Run: headless pygame with SDL's dummy video driver; simulated clock (each Clock.tick advances the game by its frame time, no real sleeping); random seed 0; keys injected as events and as key.get_pressed() state; no mouse input.
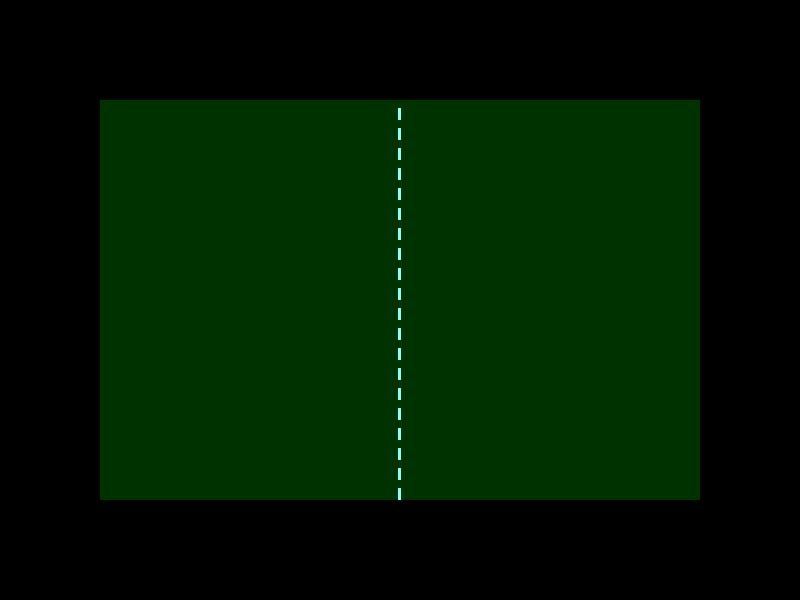
Frame 1 of 4 · flips 1–60 · no input
Frame 2 of 4 · flips 61–180 · tapped SPACE, RETURN · held RIGHT (→), D · screen unchanged from frame 1, image omitted
Frame 3 of 4 · flips 181–300 · held DOWN (↓), S · screen unchanged from frame 2, image omitted
Frame 4 of 4 · flips 301–420 · held LEFT (←), A, UP (↑), W · screen unchanged from frame 3, image omitted

The pygame program that drew these frames:

import pygame

class Pong(pygame.sprite.Sprite):
    """
    Play a game of Forever Alone Pong
    """

    def __init__(self, game_width=600, game_height=400, bg_color=(0,50,0), color_A=(255,255,80),
                 color_B=(200,60,180), color_C=(130,255,255),
                 paddle_length=60, paddle_thickness=20, ball_width=20,
                 ball_starting_pos=None, divider_x=None, dash_length=12, dash_width=3,
                 dash_spacing=8,
                 score_font=None):
        self.game_width, self.game_height = self.resolution = game_width, game_height
        self.image = pygame.Surface(self.resolution)
        self.bg_color = bg_color
        self.color_A, self.color_B, self.color_C = color_A, color_B, color_C
        self.paddle_length = paddle_length
        self.paddle_thickness = paddle_thickness
        self.score_font = pygame.font.Font(None, 32)
        self.ball_width=20
        self.ball_starting_pos = ball_starting_pos or (
            (game_width - ball_width)/2, (game_height - ball_width)/2)
        self.divider_x = divider_x or game_width / 2
        self.dash_length = dash_length
        self.dash_width = 3
        self.dash_spacing = dash_spacing

    def render_dash(self):
        if (self.divider_x):
            left = self.divider_x - self.dash_width / 2
        else:
            left = (self.game_width - self.dash_width) / 2
        top = self.dash_spacing
        bot = top + self.dash_length + self.dash_spacing

        while bot < self.game_height:
            rect = pygame.Rect(left, top, self.dash_width, self.dash_length)
            pygame.draw.rect(self.image, self.color_C, rect)
            top, bot = bot, top + self.dash_length + self.dash_spacing

    def update(self):
        self.image.fill(self.bg_color)
        self.render_dash()

    @staticmethod
    def test():
        pygame.init()
        pygame.display.set_caption("Pong test")
        pygame.display.set_mode([800, 600])
        surf = pygame.display.get_surface()
        pong = Pong()

        done = False
        while not done:
            for e in pygame.event.get():
                if e.type is pygame.QUIT:
                    done = true
            pong.update()
            surf.blit(pong.image, [100, 100])
            pygame.display.flip()
            pygame.time.wait(40)


if __name__ == '__main__':
    Pong.test()
